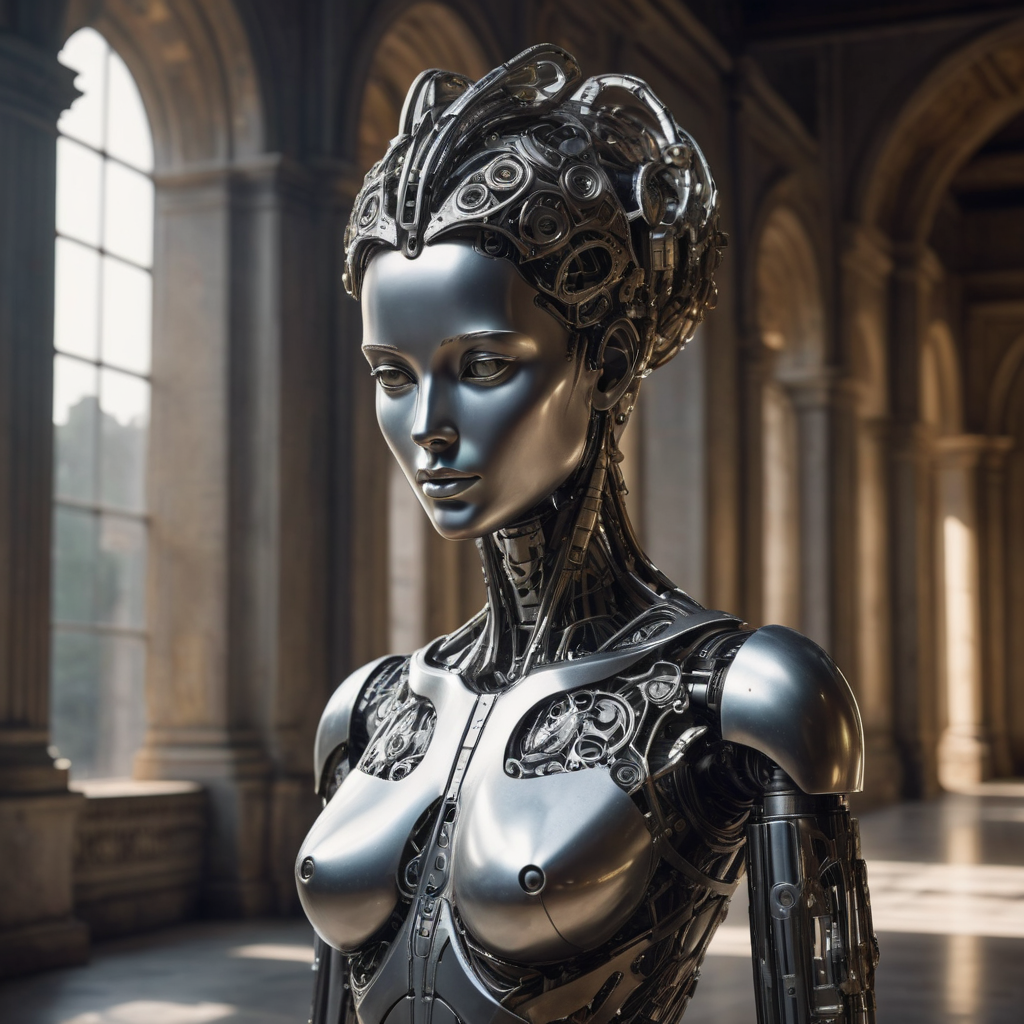
Generation parameters embedded in this image by AUTOMATIC1111 Stable Diffusion web UI or a fork of it (Forge, ...) (PNG 'parameters' text chunk):
Roboticizer,Create a hyper-realistic digital painting of the Venus de Milo reimagined as an advanced robot, exuding a dramatic and sorrowful aura. Her robotic form is crafted from high-quality metal with exceptionally detailed engravings and filigree, showcasing an intricate blend of classical artistry and futuristic design. The metal should have a texture similar to aged bronze or weathered silver, adding a historical touch to the robotic figure. Venus's pose is melancholic, with her head gently tilted downwards, suggesting a sense of deep contemplation or lamentation. The robotic face, while retaining the serene beauty of the original sculpture, should have subtle mechanical features that convey a poignant expression. The background is an ethereal, dimly-lit setting, possibly an abandoned classical temple or a futuristic gallery, with dramatic lighting casting stark shadows and highlighting the exquisite details of her metallic body. The overall atmosphere should be one of haunting beauty, blending the sorrowful grace of the ancient world with the solemn elegance of robotic art.
Steps: 6, Sampler: DPM++ SDE Karras, CFG scale: 2, Seed: 4286404194, Size: 1024x1024, Model hash: 676f0d60c8, Model: dreamshaperXL_turboDpmppSDE, Version: v1.7.0